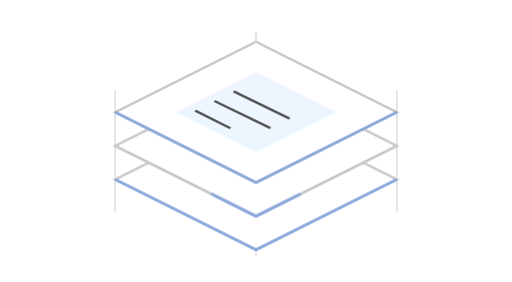
t = 0.00 s
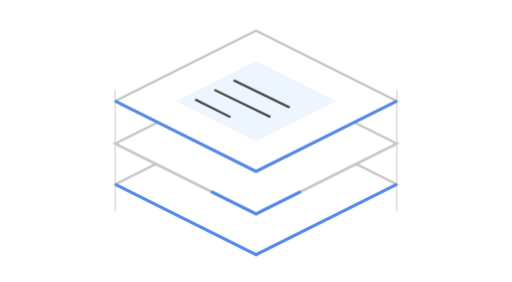
t = 0.83 s
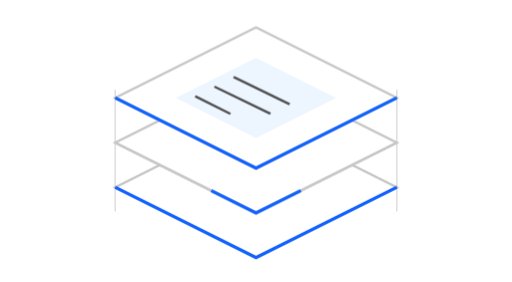
t = 1.74 s
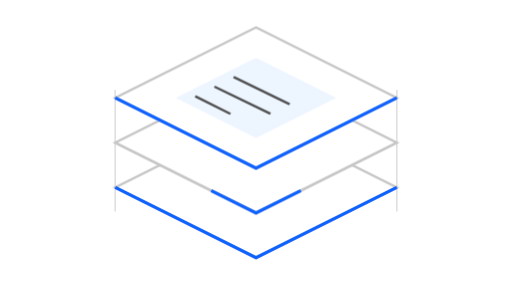
t = 2.50 s
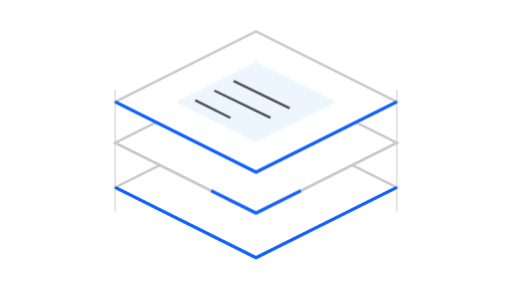
t = 3.33 s
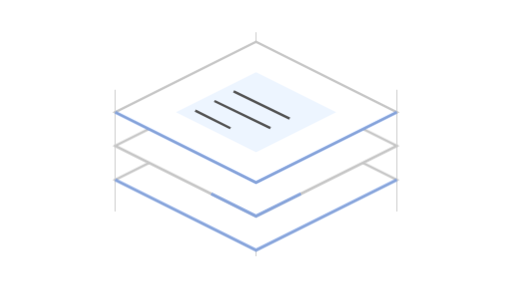
t = 4.47 s

The animated SVG that drew these frames (rendered in a browser with its animation timeline set to each time). Animation: 4 CSS @keyframes rules; one cycle of 5.20 s, repeats indefinitely.

<!--
Copyright (c) 2026 IBM Corp.
All rights reserved.

Licensed under the Apache License, Version 2.0 (the "License");
you may not use this file except in compliance with the License.
You may obtain a copy of the License at

http://www.apache.org/licenses/LICENSE-2.0

Unless required by applicable law or agreed to in writing, software
distributed under the License is distributed on an "AS IS" BASIS,
WITHOUT WARRANTIES OR CONDITIONS OF ANY KIND, either express or implied.
See the License for the specific language governing permissions and
limitations under the License.
-->
<svg xmlns="http://www.w3.org/2000/svg" id="layer-stack" width="320" height="176" viewBox="0 0 320 176" role="img" aria-labelledby="layer-stack-title layer-stack-desc">
  <title id="layer-stack-title">Ebenenstapel</title>
  <desc id="layer-stack-desc">Three outlined isometric contract layers gently separate and reunite in a continuous loop. Decorative indeterminate section processing; separation or reunion does not indicate completion.</desc>
  <style>
#layer-stack { --ink:#525252; --line:#c6c6c6; --faint:#e0e0e0; --surface:#fff;
      --soft:#edf5ff; --blue:#0f62fe; --muted-blue:#a6c8ff; overflow:visible; }
@media(prefers-color-scheme:dark) {
  #layer-stack { --ink:#c6c6c6; --line:#525252; --faint:#393939; --surface:#262626;
        --soft:#24344b; --blue:#78a9ff; --muted-blue:#385c94; }
}
#layer-stack[data-theme="light"] { --ink:#525252; --line:#c6c6c6; --faint:#e0e0e0;
  --surface:#fff; --soft:#edf5ff; --blue:#0f62fe; --muted-blue:#a6c8ff; }
#layer-stack[data-theme="dark"] { --ink:#c6c6c6; --line:#525252; --faint:#393939;
  --surface:#262626; --soft:#24344b; --blue:#78a9ff; --muted-blue:#385c94; }
.layer-stack-outline { fill:var(--surface); stroke:var(--line); stroke-width:1.5; }
.layer-stack-hairline { fill:none; stroke:var(--faint); stroke-width:1; }
.layer-stack-detail { fill:none; stroke:var(--ink); stroke-width:1.5; stroke-linejoin:round; }
.layer-stack-track { fill:none; stroke:var(--line); stroke-width:1.5; }
.layer-stack-accent { fill:none; stroke:var(--blue); stroke-width:2; }
.layer-stack-blue { fill:var(--blue); }
.layer-stack-muted { fill:var(--muted-blue); }
.layer-stack-soft { fill:var(--soft); }
.layer-stack-neutral { fill:var(--line); }
.layer-stack-faint { fill:var(--faint); }
#layer-stack[data-motion="reduce"] * { animation:none!important; }
@media(prefers-reduced-motion:reduce) {
  #layer-stack * { animation:none!important; }
}

.layer-stack-upper { animation:layers-upper 5.2s cubic-bezier(.4,0,.2,1) infinite; }
.layer-stack-middle { animation:layers-middle 5.2s cubic-bezier(.4,0,.2,1) infinite; }
.layer-stack-lower { animation:layers-lower 5.2s cubic-bezier(.4,0,.2,1) infinite; }
.layer-stack-edge { animation:layers-edge 5.2s ease-in-out infinite; }
@keyframes layers-upper { 0%,100% { transform:translateY(0); } 32%,56% { transform:translateY(-9px); } 86% { transform:translateY(0); } }
@keyframes layers-middle { 0%,100% { transform:translateY(0); } 36%,60% { transform:translateY(-2px); } 90% { transform:translateY(0); } }
@keyframes layers-lower { 0%,100% { transform:translateY(0); } 40%,64% { transform:translateY(5px); } 94% { transform:translateY(0); } }
@keyframes layers-edge { 0%,100% { opacity:.32; } 34%,62% { opacity:1; } 90% { opacity:.32; } }
</style>

<path class="layer-stack-hairline" d="M72 56v76m176-76v76M160 20v140"/>
<g class="layer-stack-lower"><path class="layer-stack-outline" d="M160 68l88 44-88 44-88-44z"/><path class="layer-stack-accent layer-stack-edge" d="M72 112l88 44 88-44"/></g>
<g class="layer-stack-middle"><path class="layer-stack-outline" d="M160 47l88 44-88 44-88-44z"/><path class="layer-stack-track" d="M72 91l88 44 88-44"/><path class="layer-stack-accent layer-stack-edge" d="M132 121l28 14 28-14"/></g>
<g class="layer-stack-upper"><path class="layer-stack-outline" d="M160 26l88 44-88 44-88-44z"/><path class="layer-stack-soft" d="M160 45l50 25-50 25-50-25z"/><path class="layer-stack-detail" d="M146 57l35 17m-47-11l35 17m-47-11l22 11"/><path class="layer-stack-accent layer-stack-edge" d="M72 70l88 44 88-44"/></g>

</svg>
